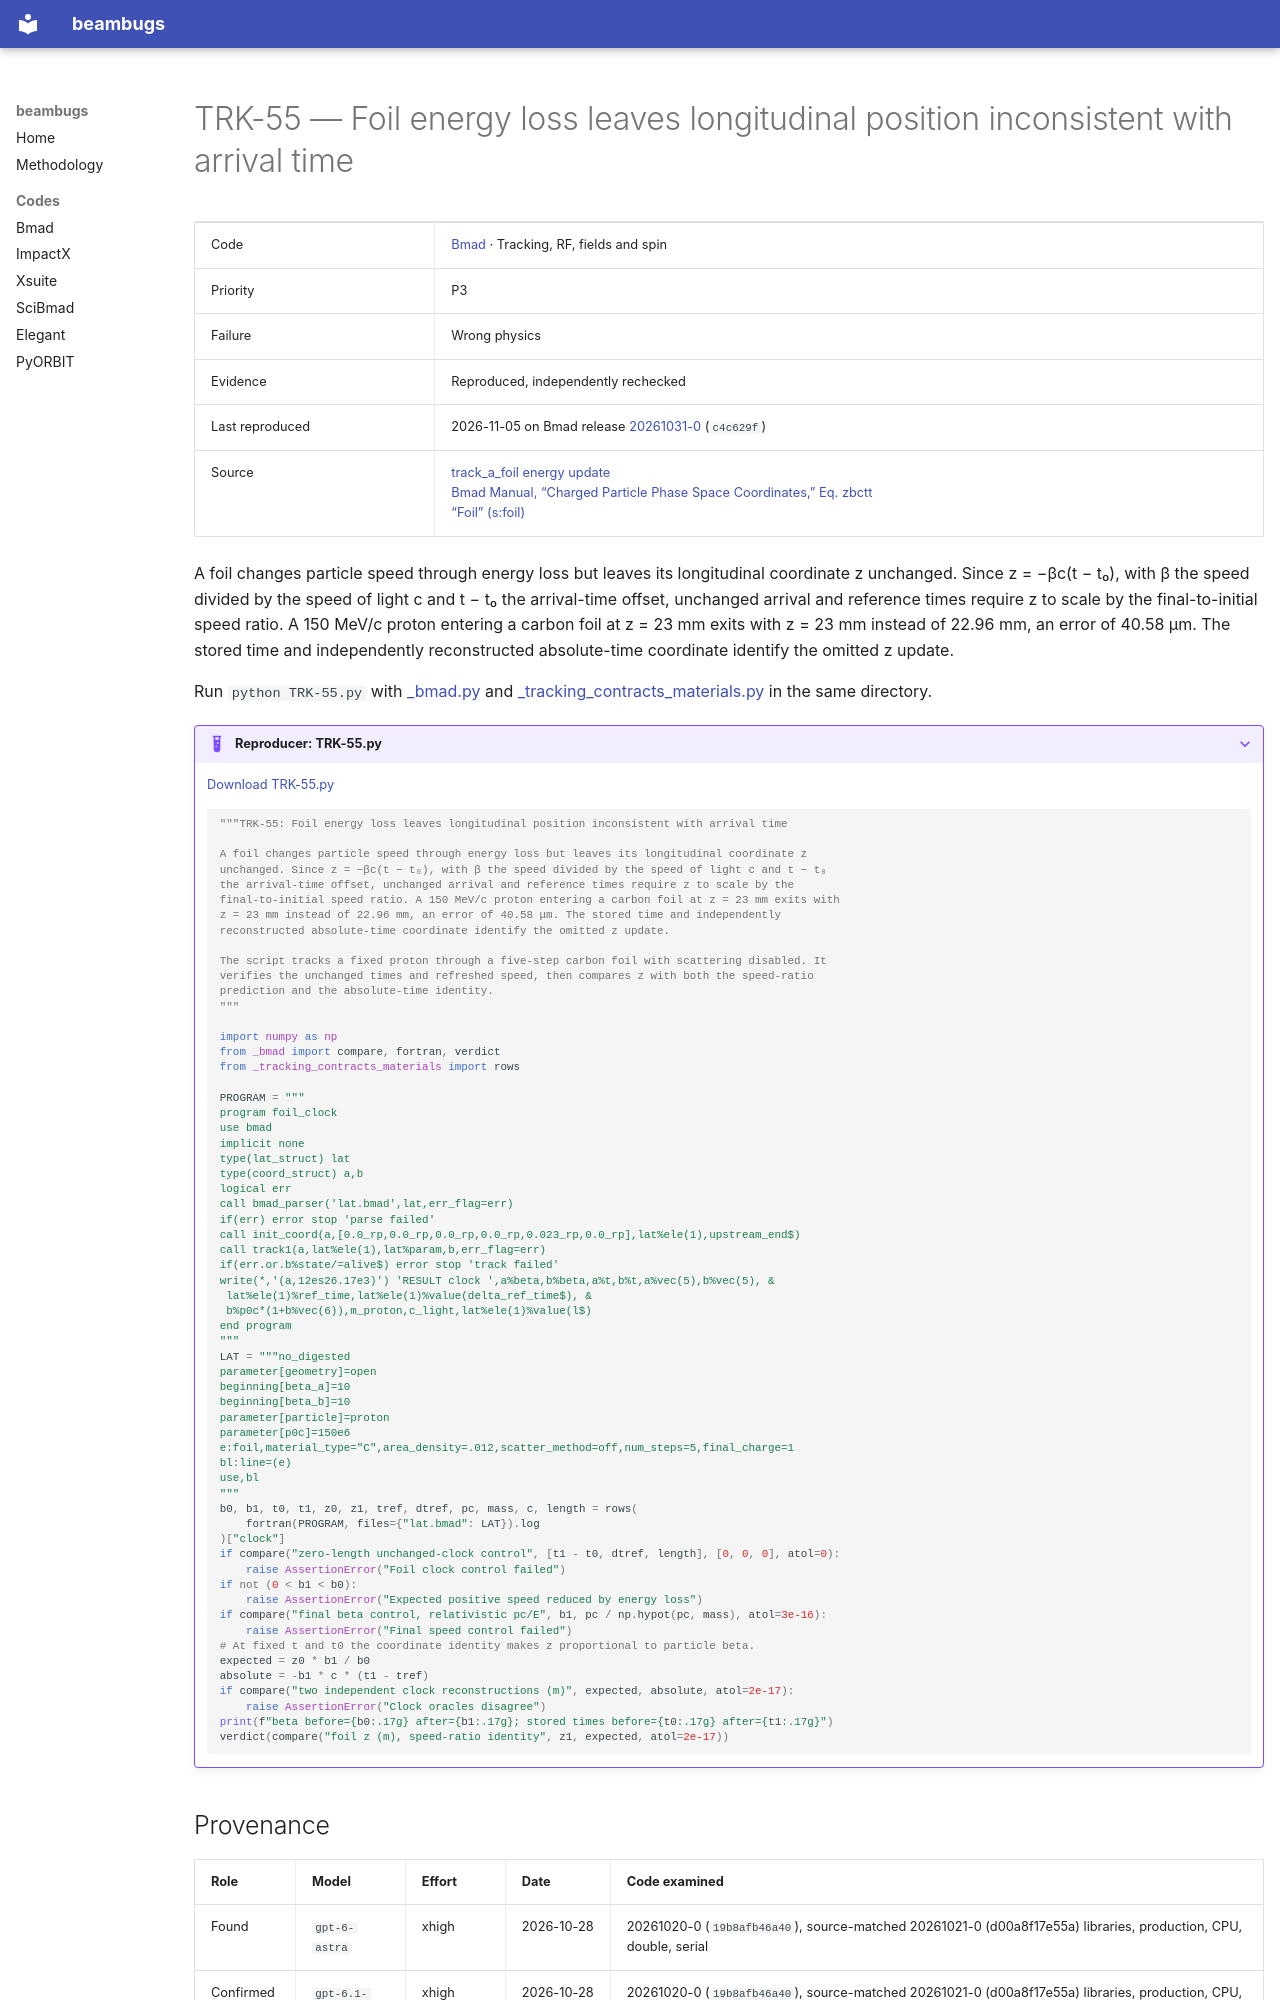

repository: nikitakuklev/beambugs · page: bmad/TRK-55/index.html · generator: mkdocs

---
title: "TRK-55: Foil energy loss leaves longitudinal position inconsistent with arrival time"
hide:
  - toc
---

# TRK-55 — Foil energy loss leaves longitudinal position inconsistent with arrival time

| | |
|---|---|
| Code | [Bmad](../index.md) · Tracking, RF, fields and spin |
| Priority | P3 |
| Failure | Wrong physics |
| Evidence | Reproduced, independently rechecked |
| Last reproduced | 2026-11-05 on Bmad release [20261031-0](https://github.com/bmad-sim/bmad-ecosystem/tree/20261031-0) (`c4c629f`) |
| Source | [track_a_foil energy update](https://github.com/bmad-sim/bmad-ecosystem/blob/c4c629fc9071d3a56cb1ba5bc714baba65e9c5d3/bmad/low_level/track_a_foil.f90#L130-L135)<br>[Bmad Manual, “Charged Particle Phase Space Coordinates,” Eq. zbctt](https://github.com/bmad-sim/bmad-ecosystem/blob/c4c629fc9071d3a56cb1ba5bc714baba65e9c5d3/bmad/doc/phase-space.tex#L80-L94)<br>[“Foil” (s:foil)](https://github.com/bmad-sim/bmad-ecosystem/blob/c4c629fc9071d3a56cb1ba5bc714baba65e9c5d3/bmad/doc/elements.tex#L2445-L2450) |

A foil changes particle speed through energy loss but leaves its longitudinal coordinate z unchanged. Since z = −βc(t − t₀), with β the speed divided by the speed of light c and t − t₀ the arrival-time offset, unchanged arrival and reference times require z to scale by the final-to-initial speed ratio. A 150 MeV/c proton entering a carbon foil at z = 23 mm exits with z = 23 mm instead of 22.96 mm, an error of 40.58 μm. The stored time and independently reconstructed absolute-time coordinate identify the omitted z update.

Run `python TRK-55.py` with [_bmad.py](../helpers/_bmad.py) and [_tracking_contracts_materials.py](../helpers/_tracking_contracts_materials.py) in the same directory.

??? example "Reproducer: TRK-55.py"

    [Download TRK-55.py](TRK-55.py)

    ```python
    """TRK-55: Foil energy loss leaves longitudinal position inconsistent with arrival time

    A foil changes particle speed through energy loss but leaves its longitudinal coordinate z
    unchanged. Since z = −βc(t − t₀), with β the speed divided by the speed of light c and t − t₀
    the arrival-time offset, unchanged arrival and reference times require z to scale by the
    final-to-initial speed ratio. A 150 MeV/c proton entering a carbon foil at z = 23 mm exits with
    z = 23 mm instead of 22.96 mm, an error of 40.58 μm. The stored time and independently
    reconstructed absolute-time coordinate identify the omitted z update.

    The script tracks a fixed proton through a five-step carbon foil with scattering disabled. It
    verifies the unchanged times and refreshed speed, then compares z with both the speed-ratio
    prediction and the absolute-time identity.
    """

    import numpy as np
    from _bmad import compare, fortran, verdict
    from _tracking_contracts_materials import rows

    PROGRAM = """
    program foil_clock
    use bmad
    implicit none
    type(lat_struct) lat
    type(coord_struct) a,b
    logical err
    call bmad_parser('lat.bmad',lat,err_flag=err)
    if(err) error stop 'parse failed'
    call init_coord(a,[0.0_rp,0.0_rp,0.0_rp,0.0_rp,0.023_rp,0.0_rp],lat%ele(1),upstream_end$)
    call track1(a,lat%ele(1),lat%param,b,err_flag=err)
    if(err.or.b%state/=alive$) error stop 'track failed'
    write(*,'(a,12es26.17e3)') 'RESULT clock ',a%beta,b%beta,a%t,b%t,a%vec(5),b%vec(5), &
     lat%ele(1)%ref_time,lat%ele(1)%value(delta_ref_time$), &
     b%p0c*(1+b%vec(6)),m_proton,c_light,lat%ele(1)%value(l$)
    end program
    """
    LAT = """no_digested
    parameter[geometry]=open
    beginning[beta_a]=10
    beginning[beta_b]=10
    parameter[particle]=proton
    parameter[p0c]=150e6
    e:foil,material_type="C",area_density=.012,scatter_method=off,num_steps=5,final_charge=1
    bl:line=(e)
    use,bl
    """
    b0, b1, t0, t1, z0, z1, tref, dtref, pc, mass, c, length = rows(
        fortran(PROGRAM, files={"lat.bmad": LAT}).log
    )["clock"]
    if compare("zero-length unchanged-clock control", [t1 - t0, dtref, length], [0, 0, 0], atol=0):
        raise AssertionError("Foil clock control failed")
    if not (0 < b1 < b0):
        raise AssertionError("Expected positive speed reduced by energy loss")
    if compare("final beta control, relativistic pc/E", b1, pc / np.hypot(pc, mass), atol=3e-16):
        raise AssertionError("Final speed control failed")
    # At fixed t and t0 the coordinate identity makes z proportional to particle beta.
    expected = z0 * b1 / b0
    absolute = -b1 * c * (t1 - tref)
    if compare("two independent clock reconstructions (m)", expected, absolute, atol=2e-17):
        raise AssertionError("Clock oracles disagree")
    print(f"beta before={b0:.17g} after={b1:.17g}; stored times before={t0:.17g} after={t1:.17g}")
    verdict(compare("foil z (m), speed-ratio identity", z1, expected, atol=2e-17))

    ```
